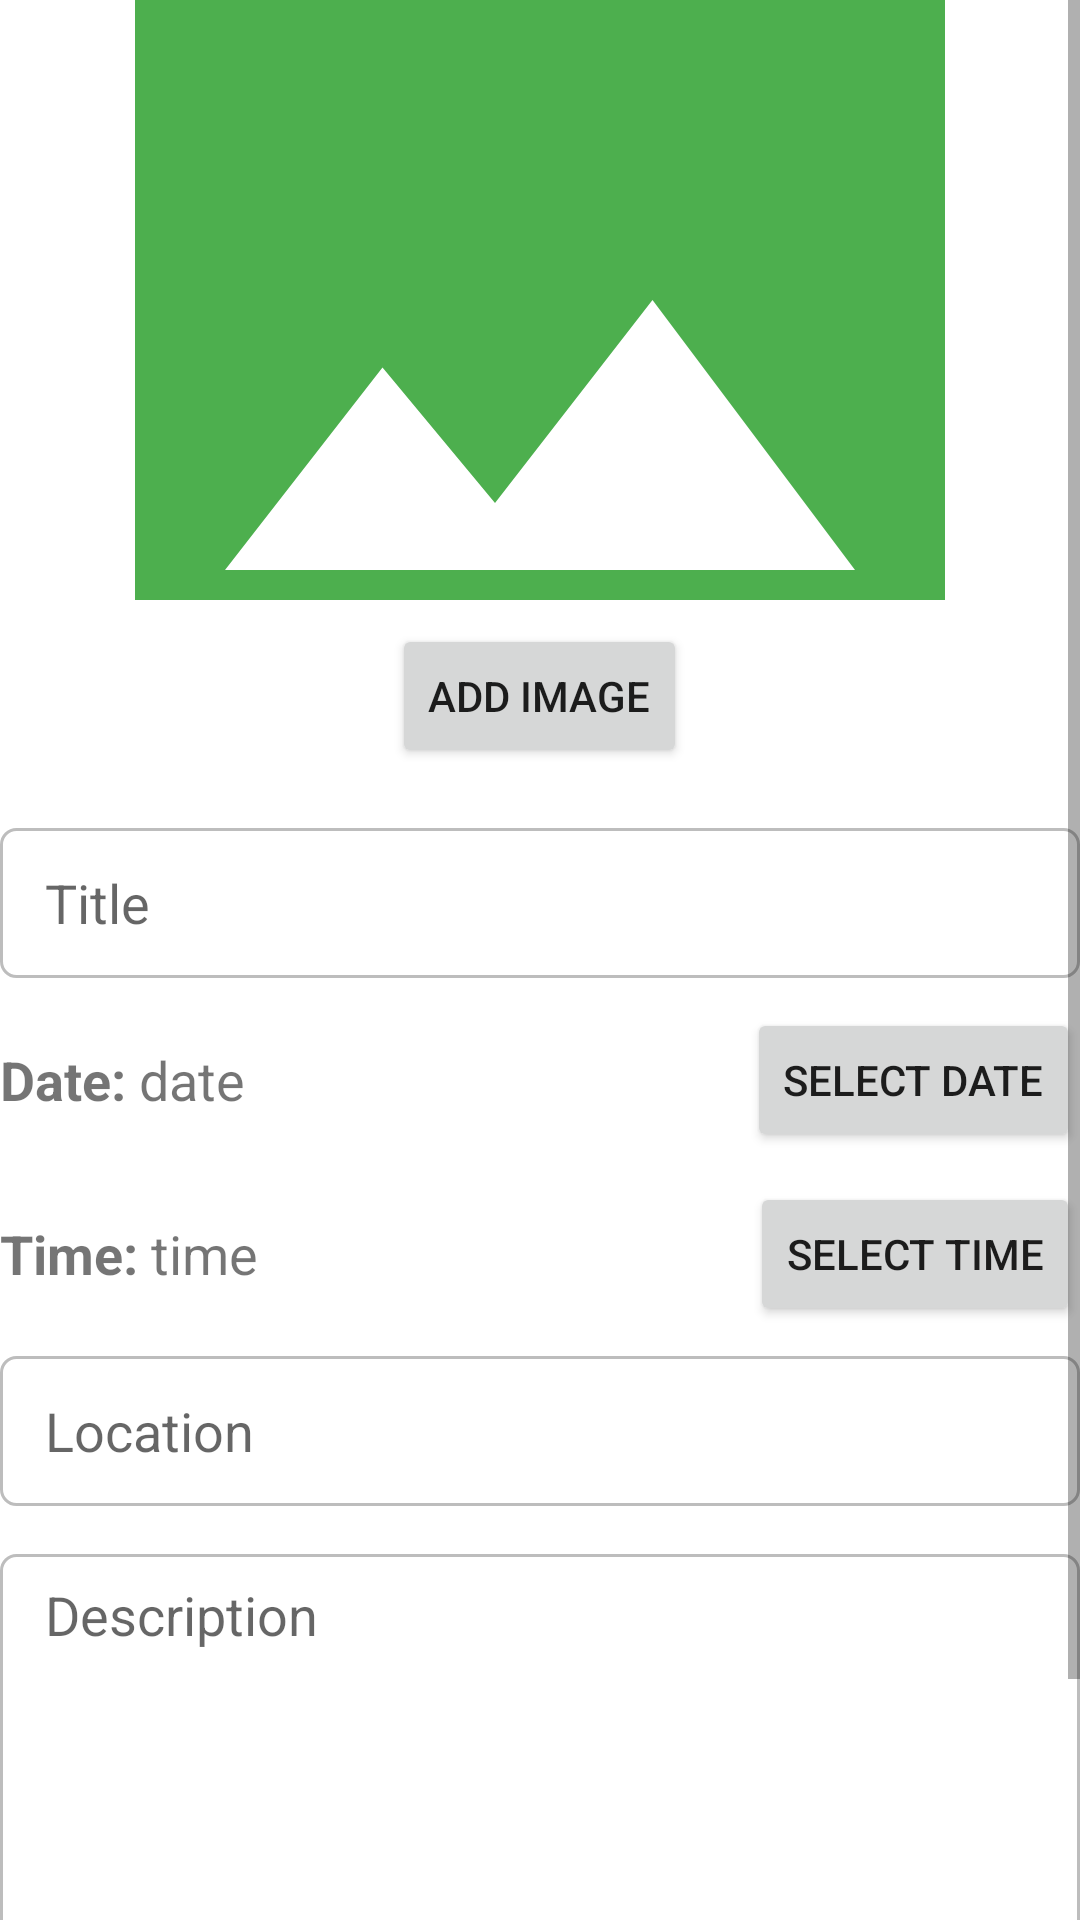

Android layout source for this screen:
<!-- AndroidManifest.xml: application theme Theme.WasteWarrior -->
<!-- res/layout/activity_new_event.xml -->
<?xml version="1.0" encoding="utf-8"?>
<ScrollView xmlns:android="http://schemas.android.com/apk/res/android"
    android:layout_width="match_parent"
    android:layout_height="match_parent"
    android:fillViewport="true"
    android:layout_margin="16dp">

    <LinearLayout
        android:layout_width="match_parent"
        android:layout_height="match_parent"
        android:orientation="vertical">
        <ImageView
            android:id="@+id/add_event_image"
            android:layout_width="match_parent"
            android:layout_height="200dp"
            android:src="@drawable/baseline_image_24"
            android:scaleType="centerCrop"/>

        <RelativeLayout
            android:layout_width="match_parent"
            android:layout_height="wrap_content"
            android:layout_marginTop="8dp">
            <Button
                android:id="@+id/add_event_image_btn"
                android:layout_width="wrap_content"
                android:layout_height="wrap_content"
                android:layout_centerInParent="true"
                android:text="Add Image" />
        </RelativeLayout>

        <EditText
            android:id="@+id/add_event_name"
            android:layout_width="match_parent"
            android:layout_height="50dp"
            android:layout_marginTop="20dp"
            android:background="@drawable/custom_input"
            android:paddingStart="15dp"
            android:paddingEnd="15dp"
            android:hint="Title"/>

        <LinearLayout
            android:layout_width="match_parent"
            android:layout_height="wrap_content"
            android:layout_marginTop="10dp"
            android:orientation="horizontal"
            android:gravity="center">
            <TextView
                android:layout_width="wrap_content"
                android:layout_height="wrap_content"
                android:text="Date: "
                android:textSize="18sp"
                android:textStyle="bold"/>
            <TextView
                android:id="@+id/add_event_date_textView"
                android:layout_width="wrap_content"
                android:layout_height="wrap_content"
                android:text="date "
                android:textSize="18sp"/>
            <View
                android:layout_width="0dp"
                android:layout_height="0dp"
                android:layout_weight="1"/>
            <Button
                android:id="@+id/add_event_date_btn"
                android:layout_width="wrap_content"
                android:layout_height="wrap_content"
                android:text="Select Date"/>

        </LinearLayout>

        <LinearLayout
            android:layout_width="match_parent"
            android:layout_height="wrap_content"
            android:orientation="horizontal"
            android:layout_marginTop="10dp"
            android:gravity="center">
            <TextView
                android:layout_width="wrap_content"
                android:layout_height="wrap_content"
                android:text="Time: "
                android:textSize="18sp"
                android:textStyle="bold"/>
            <TextView
                android:id="@+id/add_event_time_textView"
                android:layout_width="wrap_content"
                android:layout_height="wrap_content"
                android:text="time"
                android:textSize="18sp"/>
            <View
                android:layout_width="0dp"
                android:layout_height="0dp"
                android:layout_weight="1"/>
            <Button
                android:id="@+id/add_event_time_btn"
                android:layout_width="wrap_content"
                android:layout_height="wrap_content"
                android:text="Select Time"/>

        </LinearLayout>



        <EditText
            android:id="@+id/add_event_location"
            android:layout_width="match_parent"
            android:layout_height="50dp"
            android:layout_marginTop="10dp"
            android:paddingStart="15dp"
            android:paddingEnd="15dp"
            android:background="@drawable/custom_input"
            android:hint="Location"/>

        <EditText
            android:id="@+id/add_event_description"
            android:layout_width="match_parent"
            android:layout_height="150dp"
            android:layout_marginTop="16dp"
            android:background="@drawable/custom_input"
            android:paddingHorizontal="15dp"
            android:hint="Description"
            android:paddingTop="8dp"
            android:gravity="top"/>

        <RelativeLayout
            android:layout_width="match_parent"
            android:layout_height="wrap_content"
            android:layout_marginTop="16dp">
            <Button
                android:id="@+id/submit_event_btn"
                android:layout_width="wrap_content"
                android:layout_height="wrap_content"
                android:layout_alignParentRight="true"
                android:text="Submit"/>
        </RelativeLayout>

    </LinearLayout>






</ScrollView>
<!-- resources referenced by this layout -->
<resources>
  <!-- drawable baseline_image_24 (drawable) -->
  <vector android:height="24dp" android:tint="@color/accent_green"
      android:viewportHeight="24" android:viewportWidth="24"
      android:width="24dp" xmlns:android="http://schemas.android.com/apk/res/android">
      <path android:fillColor="@android:color/white" android:pathData="M21,19V5c0,-1.1 -0.9,-2 -2,-2H5c-1.1,0 -2,0.9 -2,2v14c0,1.1 0.9,2 2,2h14c1.1,0 2,-0.9 2,-2zM8.5,13.5l2.5,3.01L14.5,12l4.5,6H5l3.5,-4.5z"/>
  </vector>
  <!-- drawable custom_input (drawable) -->
  <?xml version="1.0" encoding="utf-8"?>
  <selector xmlns:android="http://schemas.android.com/apk/res/android">
  
      <item android:state_enabled="true"
          android:state_focused="true">
          <shape android:shape="rectangle">
              <solid android:color="@color/white"/>
              <corners android:radius="5dp"/>
              <stroke android:color="@color/purple_700"
                  android:width="1dp"/>
          </shape>
      </item>
  
      <item android:state_enabled="true"
          android:state_focused="false">
          <shape android:shape="rectangle">
              <solid android:color="@color/white"/>
              <corners android:radius="5dp"/>
              <stroke android:color="@color/divider_color"
                  android:width="1dp"/>
          </shape>
      </item>
  
  </selector>
  <style name="Theme.WasteWarrior" parent="Theme.MaterialComponents.DayNight.DarkActionBar">
          
          <item name="colorPrimary">@color/primary_green</item>
          <item name="colorPrimaryVariant">@color/dark_green_primary</item>
          <item name="colorOnPrimary">@color/white</item>
          
          <item name="colorSecondary">@color/teal_200</item>
          <item name="colorSecondaryVariant">@color/teal_700</item>
          <item name="colorOnSecondary">@color/black</item>
          
          <item name="android:statusBarColor">?attr/colorPrimaryVariant</item>
          
      </style>
  <color name="accent_green">#4daf4e</color> //500
  <color name="white">#FFFFFFFF</color>
      
      // Customised Colors
  <color name="purple_700">#FF3700B3</color>
  <color name="divider_color">#BDBDBD</color>
  <color name="primary_green">#388e3c</color> //700
  <color name="dark_green_primary">#1b5e20</color> //900
  <color name="teal_200">#FF03DAC5</color>
  <color name="teal_700">#FF018786</color>
  <color name="black">#FF000000</color>
</resources>
